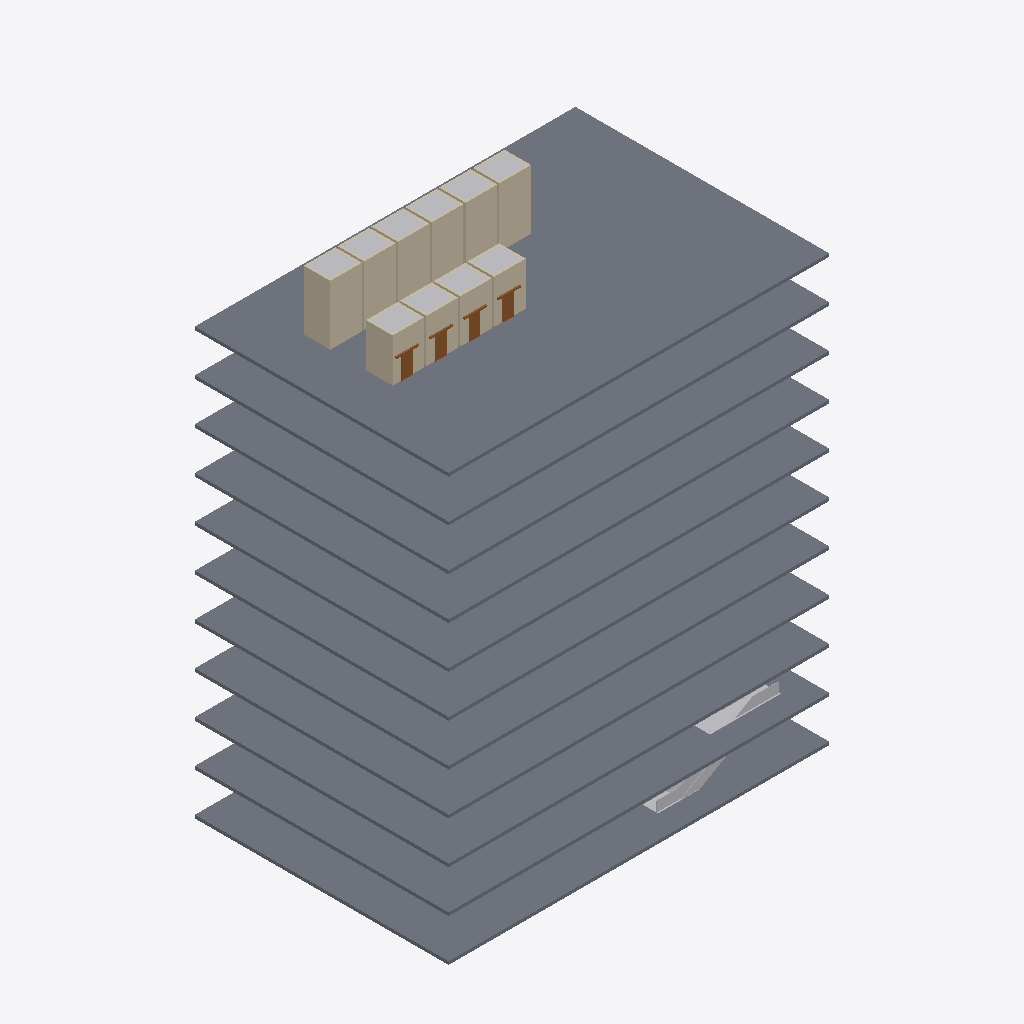
Isometric view of an IFC building model (IFC-SPF (STEP), schema IFC4, length unit metre), seen from the south-west, elements coloured by IFC class: 40 walls (beige), 13 other elements (light grey), 11 slabs (grey), 4 doors (brown).
Extent 36.0 m × 24.0 m × 47.7 m (x, y, z). Storeys (11): Level 1 at 0.00 m; Level 2 at 4.00 m; Level 3 at 8.00 m; Level 4 at 12.00 m; Level 5 at 16.00 m; Level 6 at 20.00 m; Level 7 at 24.00 m; Level 8 at 28.00 m; Level 9 at 32.00 m; Level 10 at 36.00 m; Level 11 at 40.00 m. Elements (187): 110 IfcDoor, 40 IfcWall, 14 IfcBuildingElementProxy, 12 IfcTransportElement, 11 IfcSlab.

HEADER;
FILE_DESCRIPTION(('ViewDefinition [CoordinationView]'),'2;1');
FILE_NAME('','2026-11-06T10:19:38',(''),(''),'IfcOpenShell 0.8.0','IfcOpenShell 0.8.0','');
FILE_SCHEMA(('IFC4'));
ENDSEC;
DATA;
#9=IFCPROJECT('3JlsIFf7H0zw8TML19VHn8',$,'Project',$,$,$,$,(#8),#5);
#10=IFCSITE('0xZ0T_qYD57fPtUUO_g0Yy',$,'Site',$,$,$,$,$,.ELEMENT.,$,$,$,$,$);
#12=IFCBUILDING('1WrND_tZf88ORj6ZJu6wvf',$,'Building',$,$,$,$,$,.ELEMENT.,$,$,$);
#14=IFCBUILDINGSTOREY('3EjIRkGPD5L9LrTs6OHJrI',$,'Level 1',$,$,$,$,$,.ELEMENT.,0.0);
#16=IFCBUILDINGSTOREY('1ME_4T4XTC9xVPE0IbJjdI',$,'Level 2',$,$,#410,$,$,.ELEMENT.,4.0);
#25=IFCBUILDINGSTOREY('0eqWo_zyb8f8PiKRrhfOTO',$,'Level 3',$,$,#413,$,$,.ELEMENT.,8.0);
#34=IFCBUILDINGSTOREY('2dsGlP0sr7Hw3xVagwdg0Q',$,'Level 4',$,$,#416,$,$,.ELEMENT.,12.0);
#43=IFCBUILDINGSTOREY('0E0bXfamvF89ypO7KQuD6H',$,'Level 5',$,$,#419,$,$,.ELEMENT.,16.0);
#52=IFCBUILDINGSTOREY('3Of_KpIPT4EudZDPfZ3ky2',$,'Level 6',$,$,#422,$,$,.ELEMENT.,20.0);
#61=IFCBUILDINGSTOREY('1ApXQNoRD7sACX2HpfK9Kf',$,'Level 7',$,$,#425,$,$,.ELEMENT.,24.0);
#70=IFCBUILDINGSTOREY('2HrbUd$Bj3jfwjv7qicF7f',$,'Level 8',$,$,#428,$,$,.ELEMENT.,28.0);
#79=IFCBUILDINGSTOREY('2dAfkkRqj2vOk8i2yetxrj',$,'Level 9',$,$,#431,$,$,.ELEMENT.,32.0);
#88=IFCBUILDINGSTOREY('1FeaAVXjvCCw1a5qyZ4JoZ',$,'Level 10',$,$,#434,$,$,.ELEMENT.,36.0);
#97=IFCBUILDINGSTOREY('3f8tmGSuP1kuGVVhdDIfHC',$,'Level 11',$,$,#437,$,$,.ELEMENT.,40.0);
#117=IFCSLAB('1lP66NEuP2MgYQ0K5UtfoU',$,$,$,$,#9757,#9770,$,.FLOOR.);
#112=IFCSLAB('35BhEDlRD87RF1Eod8tHCe',$,$,$,$,#9672,#9685,$,.FLOOR.);
#115=IFCSLAB('2SH9FiwmnDxx8KmPDC3qdP',$,$,$,$,#9723,#9736,$,.FLOOR.);
#113=IFCSLAB('10G5krBhXAT9ngE0zzHLTH',$,$,$,$,#9689,#9702,$,.FLOOR.);
#114=IFCSLAB('1teiH_24L6BPctJP15OHct',$,$,$,$,#9706,#9719,$,.FLOOR.);
#110=IFCSLAB('2nxiiswJzFwfp_c_Q1Avup',$,$,$,$,#9638,#9651,$,.FLOOR.);
#109=IFCSLAB('0iQNMLxq5Cx8o6R39Jh5hS',$,$,$,$,#9621,#9634,$,.FLOOR.);
#111=IFCSLAB('02m$7pKZD5qODGEUwzvTvB',$,$,$,$,#9655,#9668,$,.FLOOR.);
#116=IFCSLAB('2Jg7VuekT9$ONzsrDwgU6R',$,$,$,$,#9740,#9753,$,.FLOOR.);
#107=IFCSLAB('15WxiArun4YBjO$USjs4rj',$,$,$,$,#9588,#9601,$,.FLOOR.);
#108=IFCSLAB('1oyfo4L05Ch8gXVHYtE7a1',$,$,$,$,#9604,#9617,$,.FLOOR.);
#237=IFCWALL('2QjV2h6Wf5Suip6LTktqVv',$,$,$,$,#1206,#1219,$,.STANDARD.);
#377=IFCWALL('2BKKVvyB972BirP9qZA82I',$,$,$,$,#1686,#1699,$,.STANDARD.);
#265=IFCWALL('1fKdP8bEbB3PS2QCgwQb2p',$,$,$,$,#1302,#1315,$,.STANDARD.);
#293=IFCWALL('1HYaoChx179gCU$GiLTBTn',$,$,$,$,#1398,#1411,$,.STANDARD.);
#349=IFCWALL('3n7bjoUI5EYwqYE24Ctb6O',$,$,$,$,#1590,#1603,$,.STANDARD.);
#321=IFCWALL('0oigLlnRf7dv8PfbSo$R4p',$,$,$,$,#1494,#1507,$,.STANDARD.);
#236=IFCWALL('3frGqv_cv8ChGZsZ0ZZhtD',$,$,$,$,#1182,#1195,$,.STANDARD.);
#402=IFCTRANSPORTELEMENT('0itIQezbP3mBuAadQoHiU2',$,'Escalator',$,$,#12172,#12177,$,.ESCALATOR.);
#125=IFCWALL('2EMvS4XXn9jO4fAnO$lQ6X',$,$,$,$,#846,#859,$,.STANDARD.);
#179=IFCWALL('1dvjd3jyb8JRyYKtpYdOau',$,$,$,$,#966,#979,$,.STANDARD.);
#151=IFCWALL('3yhajtI4zAcgaCs7fmrgO1',$,$,$,$,#870,#883,$,.STANDARD.);
#207=IFCWALL('0ugF$RPrX53uZCg$rnu0Qo',$,$,$,$,#1062,#1075,$,.STANDARD.);
#122=IFCWALL('0nYp7dNJb9VRx9bZTTFjrk',$,$,$,$,#773,#786,$,.STANDARD.);
#404=IFCBUILDINGELEMENTPROXY('0o_FtH24r1UODtk2ZtgjI7',$,'Escalator Opening',$,$,#11948,#11961,$,.PROVISIONFORVOID.);
#178=IFCBUILDINGELEMENTPROXY('27qnCt73X56BZKndVK_unI',$,'Elevator Hoistway',$,$,#10202,#10215,$,.PROVISIONFORVOID.);
#346=IFCBUILDINGELEMENTPROXY('1HHap$ti9DUxPZa98pyGiA',$,'Elevator Hoistway',$,$,#11486,#11499,$,.PROVISIONFORVOID.);
#290=IFCBUILDINGELEMENTPROXY('0XgIlCsDb2tOrvEMTFHp49',$,'Elevator Hoistway',$,$,#11058,#11071,$,.PROVISIONFORVOID.);
#150=IFCBUILDINGELEMENTPROXY('3R23mBaiz9Ovp9V3jEpfXb',$,'Elevator Hoistway',$,$,#9988,#10001,$,.PROVISIONFORVOID.);
#206=IFCBUILDINGELEMENTPROXY('31tluDimj0o8zsVnUWpcXk',$,'Elevator Hoistway',$,$,#10416,#10429,$,.PROVISIONFORVOID.);
#234=IFCBUILDINGELEMENTPROXY('2ZOSMkHDjC$A5IY0LVUymf',$,'Elevator Hoistway',$,$,#10630,#10643,$,.PROVISIONFORVOID.);
#262=IFCBUILDINGELEMENTPROXY('2T_fLscQ9EIQAqJvk$5y_A',$,'Elevator Hoistway',$,$,#10844,#10857,$,.PROVISIONFORVOID.);
#318=IFCBUILDINGELEMENTPROXY('3mPiVqCg93FhSLy2QJ$50N',$,'Elevator Hoistway',$,$,#11272,#11285,$,.PROVISIONFORVOID.);
#374=IFCBUILDINGELEMENTPROXY('3sfttPZizB6xTdeX7Phcz8',$,'Elevator Hoistway',$,$,#11700,#11713,$,.PROVISIONFORVOID.);
#120=IFCBUILDINGELEMENTPROXY('3qnDft6zT9xgTBaO2pQ$$W',$,'Elevator Hoistway',$,$,#9774,#9787,$,.PROVISIONFORVOID.);
#175=IFCDOOR('3qGZFh3CfBOgouTIjo4WDI',$,'Elevator entrance, Level 11',$,$,#3285,#3329,'22',2.134,1.067,.DOOR.,.DOUBLE_DOOR_SLIDING.,$);
#231=IFCDOOR('1OWcI60GjErRkW9jpTCU18',$,'Elevator entrance, Level 11',$,$,#4847,#4891,'44',2.134,1.067,.DOOR.,.DOUBLE_DOOR_SLIDING.,$);
#147=IFCDOOR('2Xx8VG5In3QAgAvscaPeZu',$,'Elevator entrance, Level 11',$,$,#2504,#2548,'11',2.134,1.067,.DOOR.,.DOUBLE_DOOR_SLIDING.,$);
#203=IFCDOOR('0UHnO6$Iv7pf_eWRstow1u',$,'Elevator entrance, Level 11',$,$,#4066,#4110,'33',2.134,1.067,.DOOR.,.DOUBLE_DOOR_SLIDING.,$);
#348=IFCWALL('1vI1N0rF5AnB51M4JVoQ3c',$,$,$,$,#1566,#1579,$,.STANDARD.);
#264=IFCWALL('2DLAzNSub6R9lJz$OR_0bn',$,$,$,$,#1278,#1291,$,.STANDARD.);
#320=IFCWALL('3INTDPuB17RQs5oI7mLdyI',$,$,$,$,#1470,#1483,$,.STANDARD.);
#292=IFCWALL('2L0AYwNWz56v7RLT4rEOnT',$,$,$,$,#1374,#1387,$,.STANDARD.);
#376=IFCWALL('1X4NC_SEPCSv2pZgSq7Enc',$,$,$,$,#1662,#1675,$,.STANDARD.);
#182=IFCWALL('1FBMEW6XX6xuiwuF_$9bCx',$,$,$,$,#1038,#1051,$,.STANDARD.);
#210=IFCWALL('0WL3OlCPrCKgslPlWZWn8l',$,$,$,$,#1134,#1147,$,.STANDARD.);
#154=IFCWALL('2XV26KHn54muIwWgd7FbRl',$,$,$,$,#942,#955,$,.STANDARD.);
#403=IFCBUILDINGELEMENTPROXY('22G80sIxD4jxtlT_StASNF',$,'Escalator Opening',$,$,#11914,#11927,$,.PROVISIONFORVOID.);
#153=IFCWALL('0nVEBtmHPBm8TbxCElxFpJ',$,$,$,$,#918,#931,$,.STANDARD.);
#291=IFCWALL('1Bc2ct0D5EiRWucc3u_jee',$,$,$,$,#1350,#1363,$,.STANDARD.);
#209=IFCWALL('2mTe8rMUPA5xg8IOxAoybu',$,$,$,$,#1110,#1123,$,.STANDARD.);
#375=IFCWALL('2tqOdV5F5E0hrkFIPdtcUZ',$,$,$,$,#1638,#1651,$,.STANDARD.);
#235=IFCWALL('1J$lUHDBTCM8BF6q7IY_pj',$,$,$,$,#1158,#1171,$,.STANDARD.);
#124=IFCWALL('1EGC$srbLDUPtc7ZoS2GXk',$,$,$,$,#822,#835,$,.STANDARD.);
#181=IFCWALL('3bVbluVcXEWfRaBWGHQ2md',$,$,$,$,#1014,#1027,$,.STANDARD.);
#263=IFCWALL('2aUe8Z0l55FQ2b17vXdg_Y',$,$,$,$,#1254,#1267,$,.STANDARD.);
#319=IFCWALL('2a3UQ3KoXFggHOTiTGB0DR',$,$,$,$,#1446,#1459,$,.STANDARD.);
#347=IFCWALL('0SLev3co1BdQj_uXPuLxfc',$,$,$,$,#1542,#1555,$,.STANDARD.);
#238=IFCWALL('3OOlAD4QTB7Pt1$a2ZAL_N',$,$,$,$,#1230,#1243,$,.STANDARD.);
#208=IFCWALL('2syHoZevzAmOpNXLJRs1nu',$,$,$,$,#1086,#1099,$,.STANDARD.);
#294=IFCWALL('2hTxK2phX40QiKBnLfMMgh',$,$,$,$,#1422,#1435,$,.STANDARD.);
#152=IFCWALL('0X_ZTkpBX7hRWLBEapUwqd',$,$,$,$,#894,#907,$,.STANDARD.);
#322=IFCWALL('3lJjs5N2z58h8H6_xe$Edz',$,$,$,$,#1518,#1531,$,.STANDARD.);
#123=IFCWALL('0k0XUt_Df09PCofOoIF2vW',$,$,$,$,#798,#811,$,.STANDARD.);
#180=IFCWALL('26m2DV1n53KvgTa6rM7uj6',$,$,$,$,#990,#1003,$,.STANDARD.);
#266=IFCWALL('1HblbGh05BphU1qFd4t00k',$,$,$,$,#1326,#1339,$,.STANDARD.);
#378=IFCWALL('27odL2DCz348UR5OI_tj0Z',$,$,$,$,#1710,#1723,$,.STANDARD.);
#350=IFCWALL('08zcNx_B11hBoGi1TwOEmq',$,$,$,$,#1614,#1627,$,.STANDARD.);
ENDSEC;
